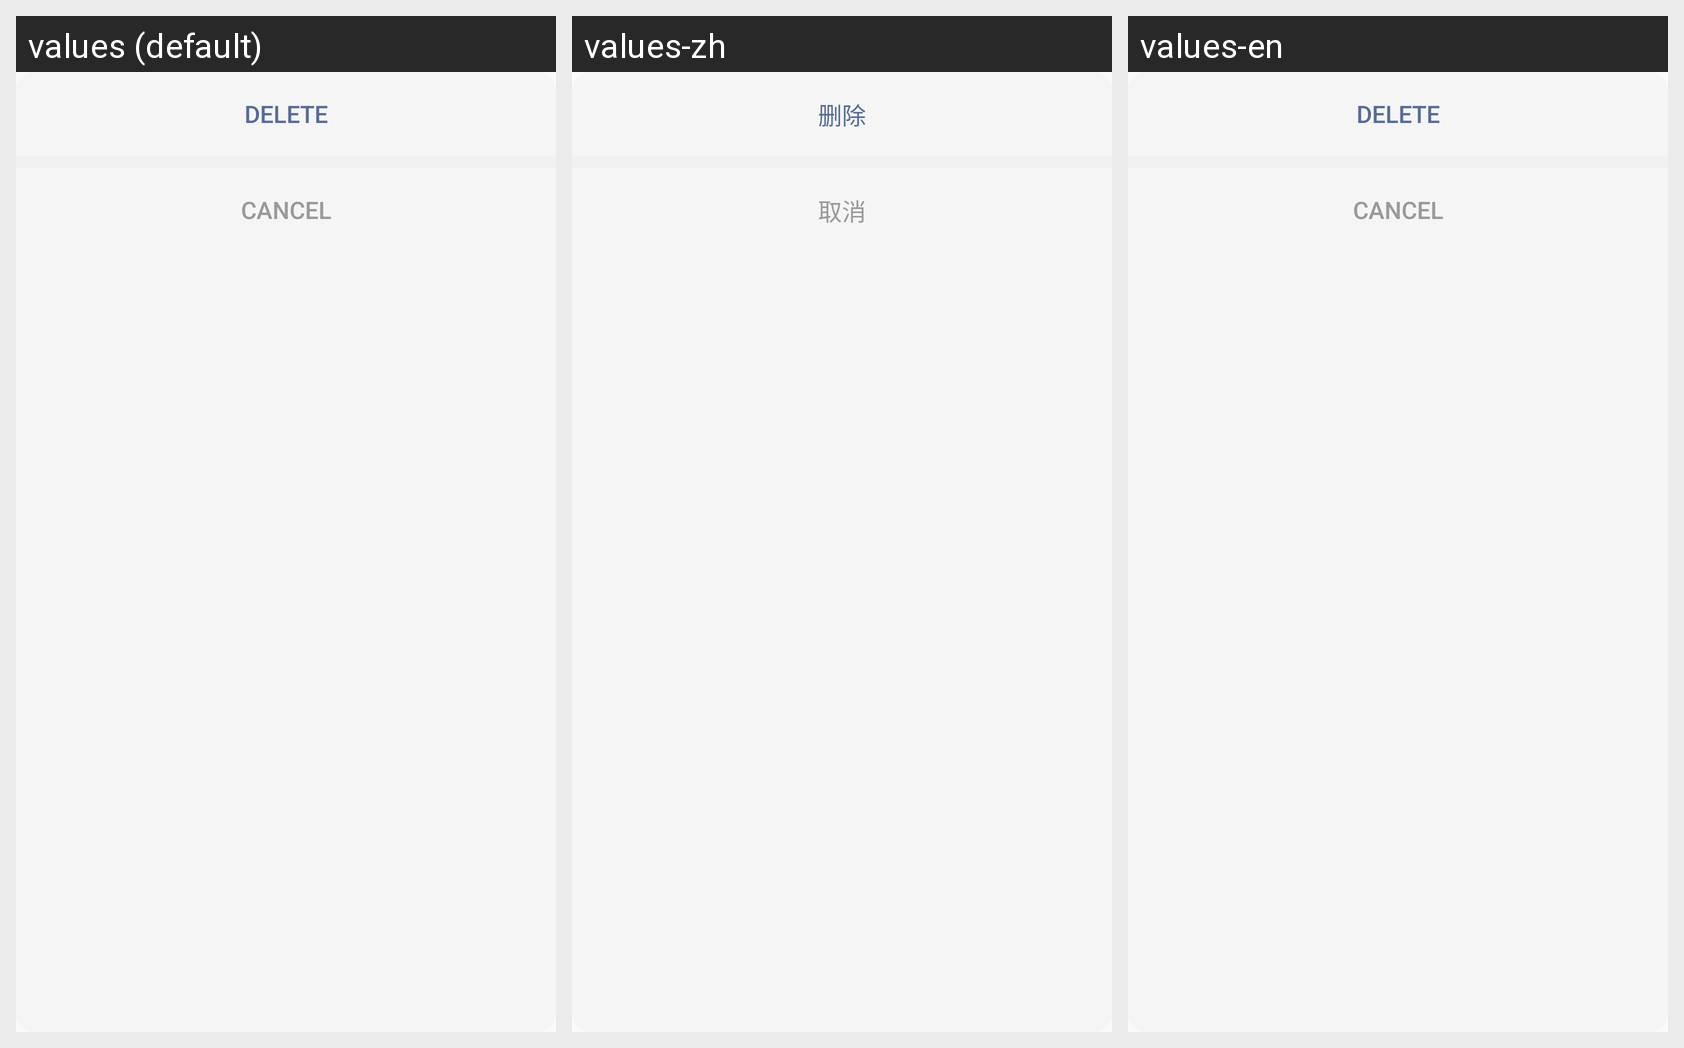

The same Android screen rendered under several of its app's locales, left to right. List the strings drawn on it with the default value and each locale's translation.
Android screen res/layout/dialog_delete_comment.xml rendered under 3 locales, left to right: values (default), values-zh, values-en. Device: Nexus 5 (rendered at 1080×1920; each locale shown at half size, 540×960, under a caption strip naming it); theme AppTheme.
Strings drawn on this screen, with the default value and each locale's value (text and hints the layout hard-codes, and strings that could not be matched under every locale, appear in the picture but are not listed):

txt_del
  values: Delete
  values-zh: 删除
  values-en: Delete  [not translated; the default value is used]

moments_delete_comment_cancel
  values: Cancel
  values-zh: 取消
  values-en: Cancel  [not translated; the default value is used]
